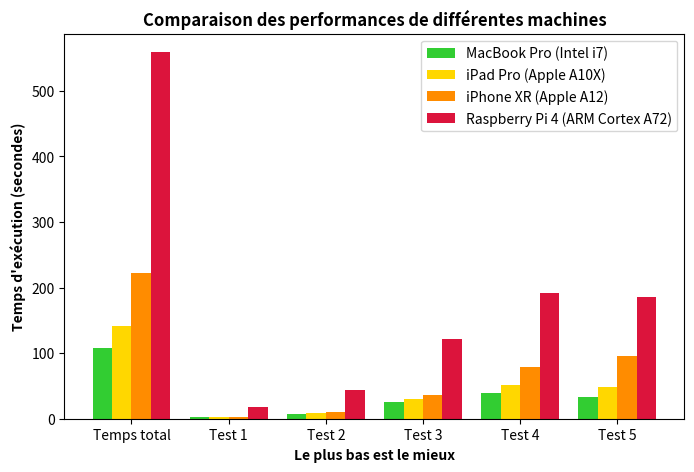

The script that saved this image:
import numpy as np
import matplotlib.pyplot as plt

resultats = {
    "MacBook Pro": [108.2, 2.43, 7.69, 25.05, 39.7, 33.33],
    "iPad Pro": [142.12, 3.02, 8.88, 29.62, 51.81, 48.79],
    "iPhone XR": [222.53, 2.92, 10.02, 35.57, 78.95, 95.06],
    "Raspberry Pi 4": [559.23, 17.74, 43.18, 120.95, 192.02, 185.34],
}

# set width of bar
barWidth = 0.20
fig = plt.subplots(figsize =(8, 5), num="Comparaison des performances de différentes machines")

# set height of bar
MB = resultats["MacBook Pro"]
IPA = resultats["iPad Pro"]
IPO = resultats["iPhone XR"]
RPI = resultats["Raspberry Pi 4"]
 
# Set position of bar on X axis
br1 = np.arange(len(MB))
br2 = [x + barWidth for x in br1]
br3 = [x + barWidth for x in br2]
br4 = [x + barWidth for x in br3]

plt.bar(br1, MB, color = 'limegreen', width = barWidth, label ='MacBook Pro (Intel i7)')
plt.bar(br2, IPA, color ='gold', width = barWidth, label ='iPad Pro (Apple A10X)')
plt.bar(br3, IPO, color ='darkorange', width = barWidth, label ='iPhone XR (Apple A12)')
plt.bar(br4, RPI, color ='crimson', width = barWidth, label ='Raspberry Pi 4 (ARM Cortex A72)')
 
plt.xlabel("Le plus bas est le mieux", fontweight="bold")
plt.ylabel("Temps d'exécution (secondes)", fontweight="bold")
plt.xticks([r + 1.5*barWidth for r in range(len(MB))], ['Temps total', 'Test 1', 'Test 2', 'Test 3', 'Test 4', 'Test 5'])

plt.title("Comparaison des performances de différentes machines", fontweight="bold")
plt.legend()
plt.show()